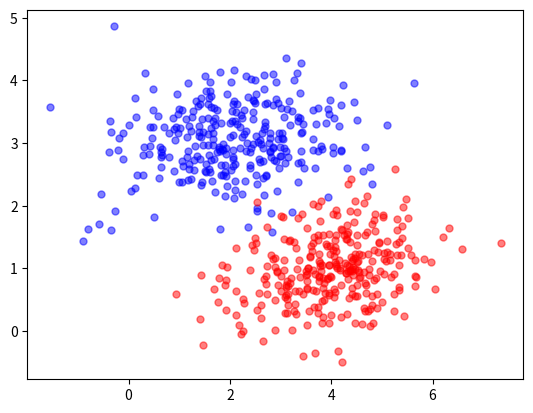
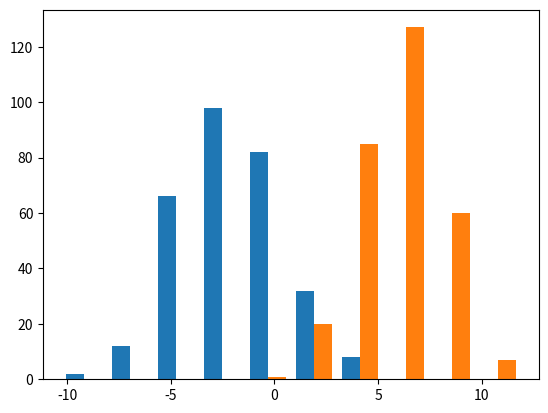

Reproduce these figures in Python, in order. (Note: this script raises an exception after producing the figures.)
import numpy as np
import matplotlib.pyplot as plt

get_ipython().magic('matplotlib notebook')

np.random.seed(1)

mean_one = np.array([2, 3])
mean_two = np.array([4, 1])

class_one = np.random.multivariate_normal(mean_one, [[1.5, .2], [0, .3]], 300)
class_two = np.random.multivariate_normal(mean_two, [[1, .2], [0, .3]], 300)

fig, ax = plt.subplots(1)
ax.plot(class_one[:, 0], class_one[:, 1], '.', c='blue', alpha=0.5, markersize=10)
ax.plot(class_two[:, 0], class_two[:, 1], '.', c='red', alpha=0.5, markersize=10)

theta_mean = mean_two - mean_one

# Get input and output vectors for both classes
X1 = class_one
Y1 = np.zeros((len(X1), 1))

X2 = class_two
Y2 = np.ones((len(X2), 1))

# Compute class averages
mu_one = (1 / len(X1)) * np.sum(X1, axis=0)
mu_two = (1 / len(X2)) * np.sum(X2, axis=0)

# Create matrices of class means
# mean_one = np.tile(mu_one, (len(X1), 1))
# mean_two = np.tile(mu_two, (len(X2), 1))

# Compute class scatter matrices
S1 = np.zeros((len(mu_one), len(mu_one)))
for i in range(len(X1)):
    mean_vec = X1[i, :] - mu_one
    S1 += np.outer(mean_vec, mean_vec)

S2 = np.zeros((len(mu_two), len(mu_two)))
for j in range(len(X2)):
    mean_vec = X2[j, :] - mu_two
    S2 += np.outer(mean_vec, mean_vec)

# Compute within-class scatter matrix
SW = S1 + S2

# Compute the optimum theta value
theta = np.linalg.inv(SW) @ (mu_two - mu_one)

class_one_mean_projs = X1 @ theta_mean
class_two_mean_projs = X2 @ theta_mean

plt.figure()
plt.hist([class_one_mean_projs, class_two_mean_projs])

# Compute Projections
theta_star = theta[:, None]

class_one_projs = X1 @ theta_star
class_two_projs = X2 @ theta_star

# Plot Projections
plt.figure()
plt.hist([class_one_projs, class_two_projs])

